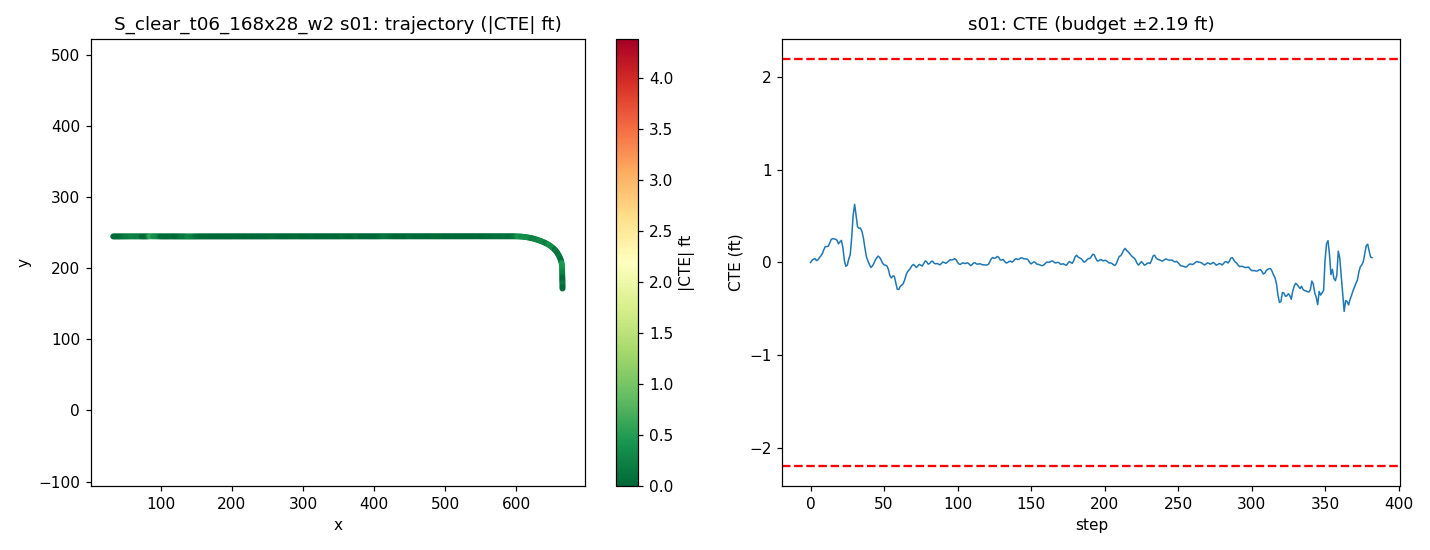

The data file committed next to this chart (first rows):
step, time_sec, nn_steer, expert_steer, cte_m, cte_ft, speed_mph, x, y, yaw
0, 0.0, 0.007926, -0.001666, -0.0003904, -0.001281, 19.83, 33.26, 244.5, 0.09972
1, 0.2, -0.00962, -0.008231, 0.006764, 0.02219, 19.03, 35, 244.5, 0.3183
2, 0.4, 0.0008716, -0.005508, 0.01068, 0.03503, 18.33, 36.66, 244.5, 0.1663
3, 0.6, -0.01265, -0.004081, 0.01235, 0.04051, 18.25, 38.29, 244.6, 0.1009
4, 0.8, 0.01928, 0.003345, 0.005994, 0.01967, 18.93, 39.95, 244.5, -0.2123
5, 1.0, -0.003062, -0.007235, 0.008165, 0.02679, 19.79, 41.69, 244.5, 0.1701
6, 1.2, -0.0004656, -0.01176, 0.01524, 0.04999, 20.15, 43.48, 244.6, 0.2748
7, 1.4, 0.001716, -0.01213, 0.0213, 0.06989, 19.95, 45.27, 244.6, 0.241
8, 1.6, 0.008364, -0.01394, 0.02834, 0.09298, 19.55, 47.04, 244.6, 0.2793
9, 1.8, -0.009173, -0.02053, 0.04128, 0.1354, 19.3, 48.77, 244.6, 0.5083
10, 2.0, -0.009584, -0.01827, 0.05137, 0.1685, 19.4, 50.5, 244.6, 0.3589
11, 2.2, 0.005415, -0.011, 0.05208, 0.1709, 19.73, 52.25, 244.6, 0.02579
12, 2.4, 0.01112, -0.02879, 0.05272, 0.173, 20.02, 54.03, 244.6, 0.06677
13, 2.6, -0.002283, -0.03876, 0.06246, 0.2049, 20.09, 55.82, 244.6, 0.408
14, 2.8, -0.01402, -0.04141, 0.07517, 0.2466, 19.96, 57.61, 244.6, 0.4678
15, 3.0, 0.001281, -0.02957, 0.07825, 0.2567, 19.79, 59.39, 244.6, 0.08972
16, 3.2, 0.000887, -0.02341, 0.07693, 0.2524, 19.73, 61.16, 244.6, -0.02209
17, 3.4, -0.002857, -0.02112, 0.07597, 0.2493, 19.81, 62.92, 244.6, 0.005332
18, 3.6, -0.01219, -0.01702, 0.07309, 0.2398, 19.95, 64.7, 244.6, -0.06012
19, 3.8, 0.03529, -0.006147, 0.06089, 0.1998, 20.04, 66.49, 244.6, -0.407
20, 4.0, -0.02183, -0.0206, 0.06722, 0.2205, 20.02, 68.28, 244.6, 0.3772
21, 4.2, -0.03264, -0.04284, 0.07225, 0.237, 19.95, 70.07, 244.6, 0.1699
22, 4.4, -0.006994, 0.0009792, 0.04868, 0.1597, 19.91, 71.85, 244.6, -0.8751
23, 4.6, 0.03957, 0.03225, 0.007113, 0.02334, 19.91, 73.63, 244.6, -1.403
24, 4.8, 0.01482, 0.01626, -0.01308, -0.0429, 19.95, 75.41, 244.5, -0.4767
25, 5.0, 0.01246, -0.003402, -0.009035, -0.02964, 20, 77.2, 244.5, 0.3067
26, 5.2, -0.01918, -0.01967, 0.01115, 0.03657, 20.03, 78.99, 244.6, 0.8072
27, 5.4, 0.07883, -0.01515, 0.0252, 0.08267, 20.01, 80.78, 244.6, 0.449
28, 5.6, -0.02352, -0.06068, 0.0823, 0.27, 19.93, 82.56, 244.6, 2.2
29, 5.8, -0.04968, -0.07715, 0.1559, 0.5115, 19.93, 84.34, 244.7, 2.443
30, 6.0, -0.08064, -0.05421, 0.1911, 0.6268, 19.97, 86.12, 244.7, 0.9755
31, 6.2, 0.05896, -0.03079, 0.1542, 0.506, 20, 87.91, 244.7, -1.597
32, 6.4, 0.02261, -0.02123, 0.1165, 0.3823, 19.99, 89.69, 244.7, -1.095
33, 6.6, -0.006856, -0.04224, 0.1119, 0.367, 20.01, 91.48, 244.7, 0.03287
34, 6.8, -0.01702, -0.03992, 0.1126, 0.3694, 20.03, 93.27, 244.7, 0.1183
35, 7.0, -0.006624, -0.02207, 0.1014, 0.3327, 20.02, 95.06, 244.7, -0.3799
36, 7.2, -0.009843, -0.006408, 0.07928, 0.2601, 20, 96.85, 244.6, -0.732
37, 7.4, 0.01337, 0.00934, 0.04687, 0.1538, 19.99, 98.64, 244.6, -1.068
38, 7.6, 0.015, 0.01133, 0.01874, 0.06149, 19.99, 100.4, 244.6, -0.8268
39, 7.8, -0.006931, 0.004624, 0.005233, 0.01717, 20, 102.2, 244.6, -0.3051
40, 8.0, 0.004841, 0.01281, -0.006489, -0.02129, 20.01, 104, 244.6, -0.3232
41, 8.2, 0.01864, 0.01472, -0.01668, -0.05473, 20.01, 105.8, 244.5, -0.2594
42, 8.4, -0.005557, -0.001245, -0.01234, -0.04049, 20.01, 107.6, 244.5, 0.2715
43, 8.6, 0.006454, -0.00548, -0.004196, -0.01377, 20, 109.4, 244.6, 0.3221
44, 8.8, -0.009835, -0.01152, 0.00723, 0.02372, 20, 111.2, 244.6, 0.444
45, 9.0, 0.002907, -0.009008, 0.01478, 0.04849, 20, 112.9, 244.6, 0.2522
46, 9.2, -0.01649, -0.009462, 0.0207, 0.0679, 20, 114.7, 244.6, 0.2298
47, 9.4, 0.003936, -0.0001855, 0.01627, 0.05337, 20, 116.5, 244.6, -0.1741
48, 9.6, -0.003707, 0.002978, 0.00785, 0.02575, 20, 118.3, 244.6, -0.2407
49, 9.8, 0.009308, 0.0106, -0.002348, -0.007705, 20, 120.1, 244.6, -0.3065
50, 10.0, 0.001419, 0.007035, -0.008021, -0.02631, 20, 121.9, 244.6, -0.101
51, 10.2, -0.003928, 0.003555, -0.009138, -0.02998, 20, 123.7, 244.6, 0.03023
52, 10.4, -0.01163, 0.00609, -0.01185, -0.03889, 20, 125.5, 244.6, -0.05209
53, 10.6, -0.005257, 0.01709, -0.02372, -0.07781, 20, 127.2, 244.5, -0.3943
54, 10.8, 0.02328, 0.02729, -0.04389, -0.144, 20, 129, 244.5, -0.6541
55, 11.0, 0.007963, 0.01645, -0.05131, -0.1684, 20, 130.8, 244.5, -0.1125
56, 11.2, -0.01793, 0.004964, -0.04472, -0.1467, 20, 132.6, 244.5, 0.3312
57, 11.4, -0.02096, 0.01127, -0.04589, -0.1505, 20, 134.4, 244.5, -0.03815
58, 11.6, 0.01379, 0.02735, -0.06725, -0.2206, 20, 136.2, 244.5, -0.7617
59, 11.8, 0.02499, 0.06229, -0.08848, -0.2903, 20, 138, 244.5, -0.6304
... 323 more rows
